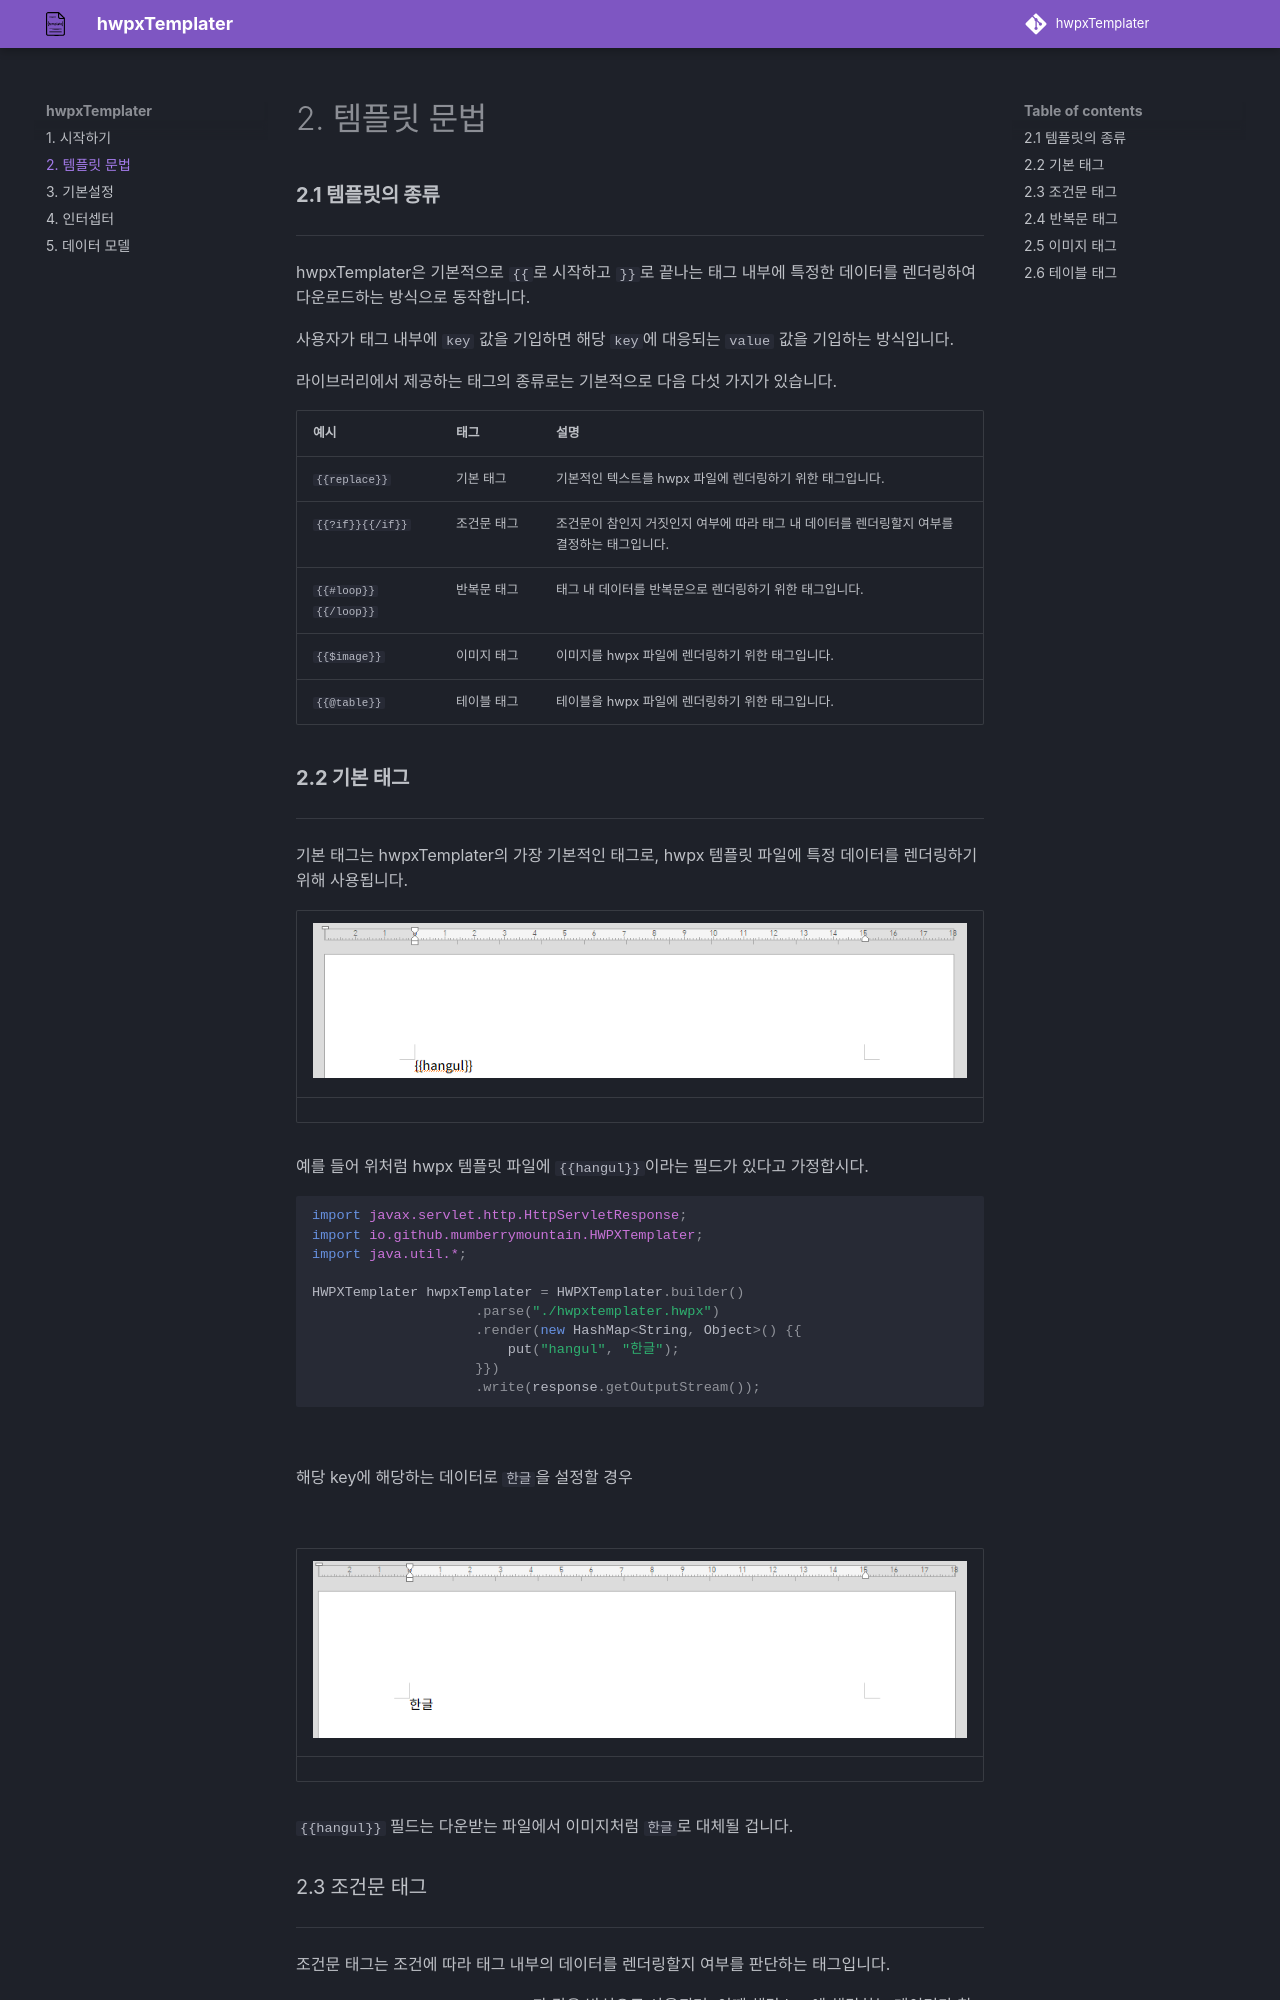

repository: mumberrymountain/hwpxtemplater · page: kind-of-tag/index.html · generator: mkdocs

### **2.1 템플릿의 종류**
---

hwpxTemplater은 기본적으로 `{{`로 시작하고 `}}`로 끝나는 태그 내부에 특정한 데이터를 렌더링하여 다운로드하는 방식으로 동작합니다.

사용자가 태그 내부에 `key` 값을 기입하면 해당 `key`에 대응되는 `value` 값을 기입하는 방식입니다.

라이브러리에서 제공하는 태그의 종류로는 기본적으로 다음 다섯 가지가 있습니다. <br>

| 예시                   | 태그         | 설명                                                   |
|----------------------|--------------|------------------------------------------------------|
| `{{replace}}`        | 기본 태그     | 기본적인 텍스트를 hwpx 파일에 렌더링하기 위한 태그입니다.                   |
| `{{?if}}{{/if}}`     | 조건문 태그   | 조건문이 참인지 거짓인지 여부에 따라 태그 내 데이터를 렌더링할지 여부를 결정하는 태그입니다. |
| `{{#loop}}{{/loop}}` | 반복문 태그   | 태그 내 데이터를 반복문으로 렌더링하기 위한 태그입니다.                      |
| `{{$image}}`         | 이미지 태그   | 이미지를 hwpx 파일에 렌더링하기 위한 태그입니다.                        |
| `{{@table}}`         | 테이블 태그   | 테이블을 hwpx 파일에 렌더링하기 위한 태그입니다.                        |

### **2.2 기본 태그**
---

기본 태그는 hwpxTemplater의 가장 기본적인 태그로, hwpx 템플릿 파일에 특정 데이터를 렌더링하기 위해 사용됩니다. 

| ![basic-tag-input](image/kind-of-tag/basic-tag-input.png) |
|:------------------------------------------------------------------|

예를 들어 위처럼 hwpx 템플릿 파일에 `{{hangul}}`이라는 필드가 있다고 가정합시다. <br>

```java
import javax.servlet.http.HttpServletResponse;
import kr.mumberrymountain.hwpxtemplater.HWPXTemplater;
import java.util.*;

HWPXTemplater hwpxTemplater = HWPXTemplater.builder()
                    .parse("./hwpxtemplater.hwpx")
                    .render(new HashMap<String, Object>() {{
                        put("hangul", "한글");
                    }})
                    .write(response.getOutputStream());
```

<br>

해당 key에 해당하는 데이터로 `한글`을 설정할 경우

<br>

| ![basic-tag-output](image/kind-of-tag/basic-tag-output.png) |
|:------------------------------------------------------------------|

`{{hangul}}` 필드는 다운받는 파일에서 이미지처럼 `한글`로 대체될 겁니다.
